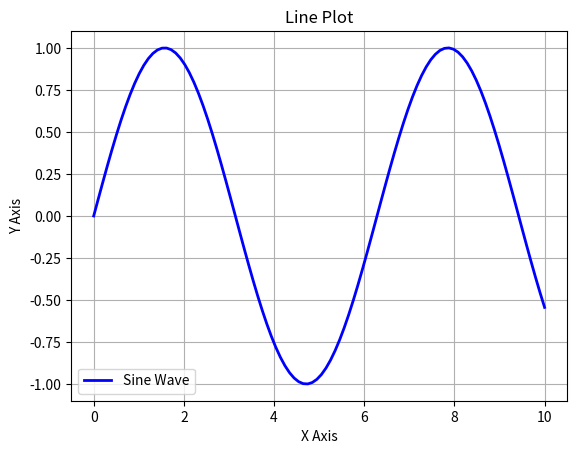
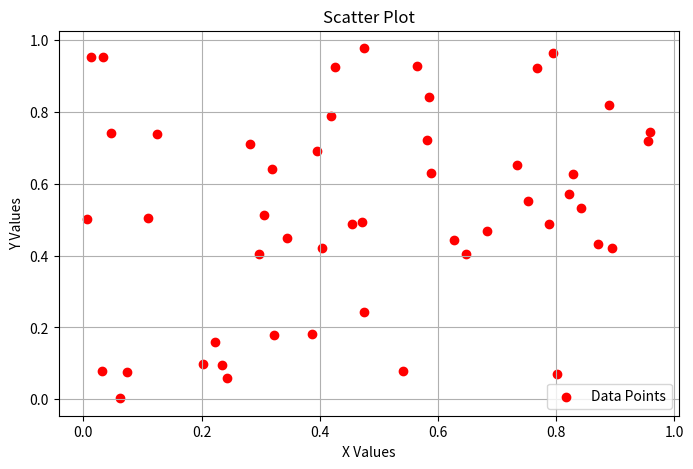
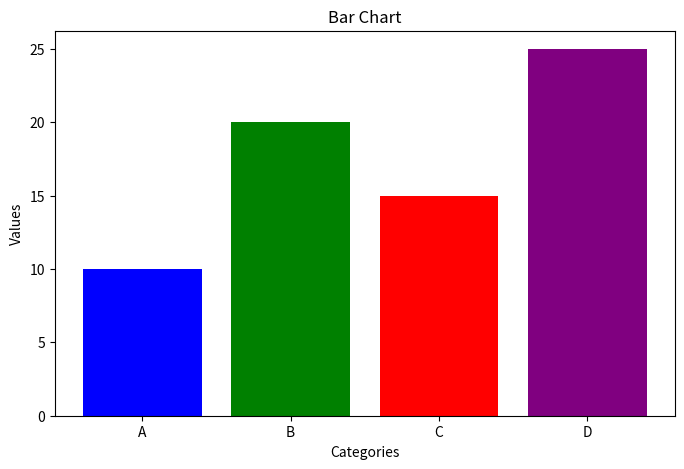
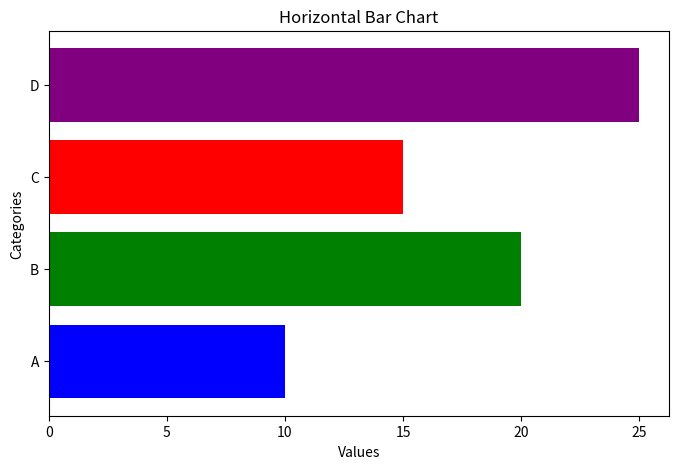
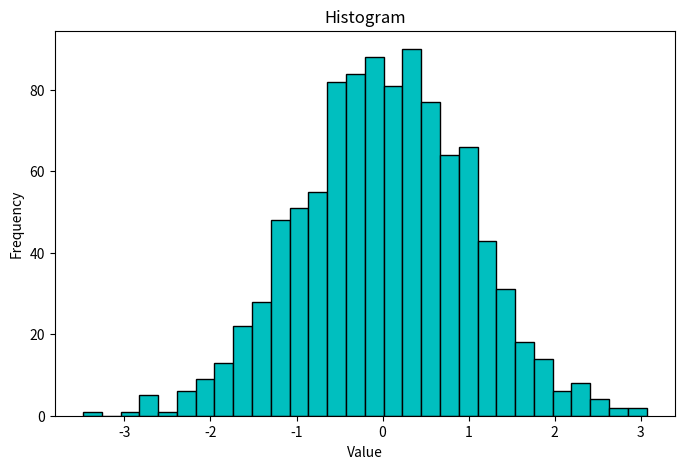
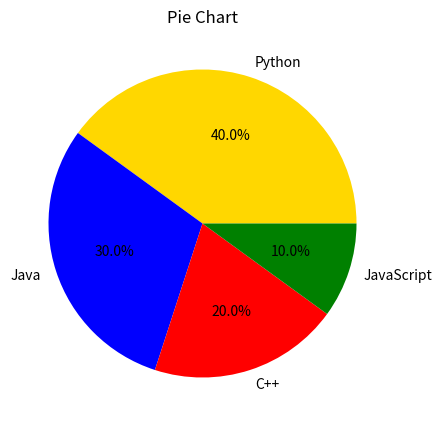
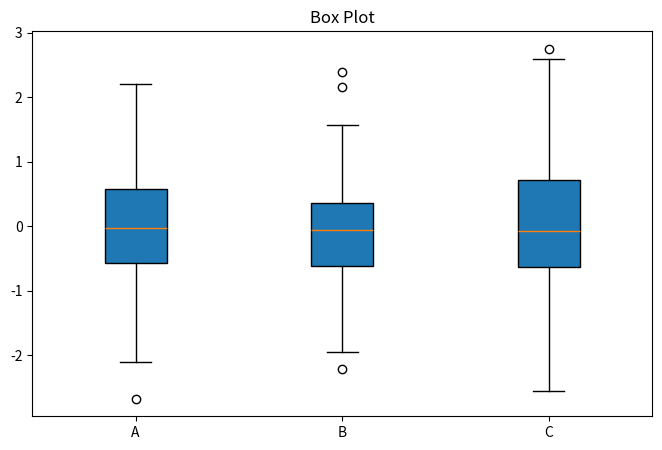
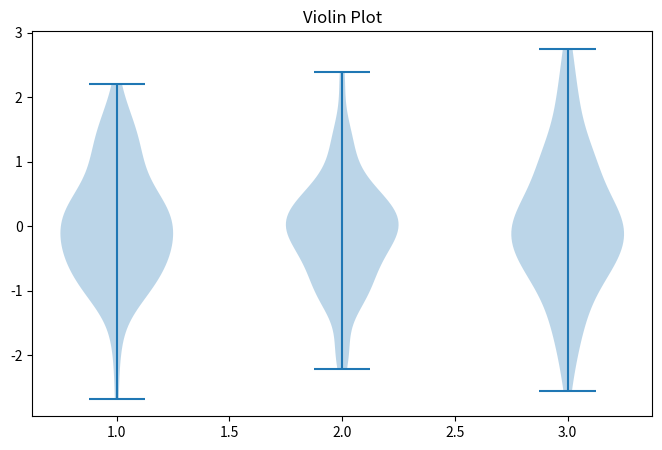
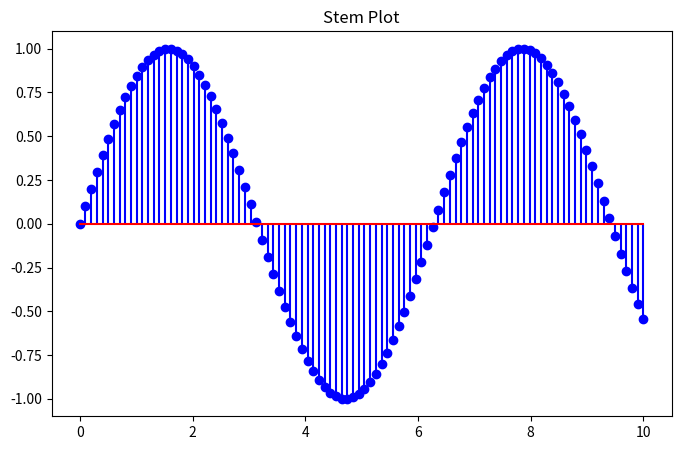
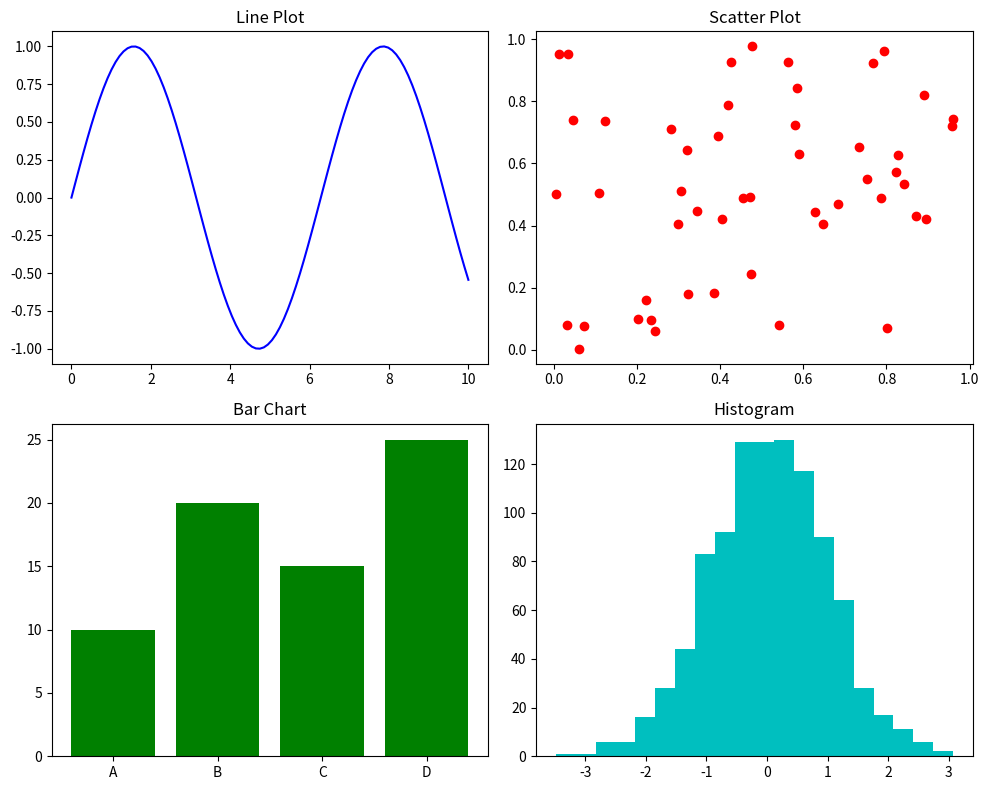

Reproduce these figures in Python, in order.
import matplotlib.pyplot as plt
import numpy as np

# Line Plot
x = np.linspace(0, 10, 100)
y = np.sin(x)
plt.plot(x, y, label='Sine Wave', color='b', linestyle='-', linewidth=2)
plt.xlabel('X Axis')
plt.ylabel('Y Axis')
plt.title('Line Plot')
plt.legend()
plt.grid()
plt.show()

# Scatter Plot
x_scatter = np.random.rand(50)
y_scatter = np.random.rand(50)
plt.figure(figsize=(8, 5))
plt.scatter(x_scatter, y_scatter, color='r', marker='o', label='Data Points')
plt.xlabel('X Values')
plt.ylabel('Y Values')
plt.title('Scatter Plot')
plt.legend()
plt.grid()
plt.show()

# Bar Chart
categories = ['A', 'B', 'C', 'D']
values = [10, 20, 15, 25]
plt.figure(figsize=(8, 5))
plt.bar(categories, values, color=['blue', 'green', 'red', 'purple'])
plt.xlabel('Categories')
plt.ylabel('Values')
plt.title('Bar Chart')
plt.show()

# Horizontal Bar Chart
plt.figure(figsize=(8, 5))
plt.barh(categories, values, color=['blue', 'green', 'red', 'purple'])
plt.xlabel('Values')
plt.ylabel('Categories')
plt.title('Horizontal Bar Chart')
plt.show()


 # Histogram
data = np.random.randn(1000)
plt.figure(figsize=(8, 5))
plt.hist(data, bins=30, color='c', edgecolor='black')
plt.xlabel('Value')
plt.ylabel('Frequency')
plt.title('Histogram')
plt.show()

 # Pie Chart
labels = ['Python', 'Java', 'C++', 'JavaScript']
sizes = [40, 30, 20, 10]
plt.figure(figsize=(8, 5))
plt.pie(sizes, labels=labels, autopct='%1.1f%%', colors=['gold', 'blue', 'red', 'green'])
plt.title('Pie Chart')
plt.show()

 # Box Plot
data_box = [np.random.randn(100), np.random.randn(100), np.random.randn(100)]
plt.figure(figsize=(8, 5))
plt.boxplot(data_box, patch_artist=True, labels=['A', 'B', 'C'])
plt.title('Box Plot')
plt.show()

 # Violin Plot
plt.figure(figsize=(8, 5))
plt.violinplot(data_box)
plt.title('Violin Plot')
plt.show()

 # Stem Plot
plt.figure(figsize=(8, 5))
plt.stem(x, y, linefmt='b-', markerfmt='bo', basefmt='r-')
plt.title('Stem Plot')
plt.show()


 # Subplots for Multiple Graphs
fig, axes = plt.subplots(2, 2, figsize=(10, 8))

axes[0, 0].plot(x, y, 'b')
axes[0, 0].set_title('Line Plot')

axes[0, 1].scatter(x_scatter, y_scatter, color='r')
axes[0, 1].set_title('Scatter Plot')

axes[1, 0].bar(categories, values, color='g')
axes[1, 0].set_title('Bar Chart')

axes[1, 1].hist(data, bins=20, color='c')
axes[1, 1].set_title('Histogram')

plt.tight_layout()
plt.show()
